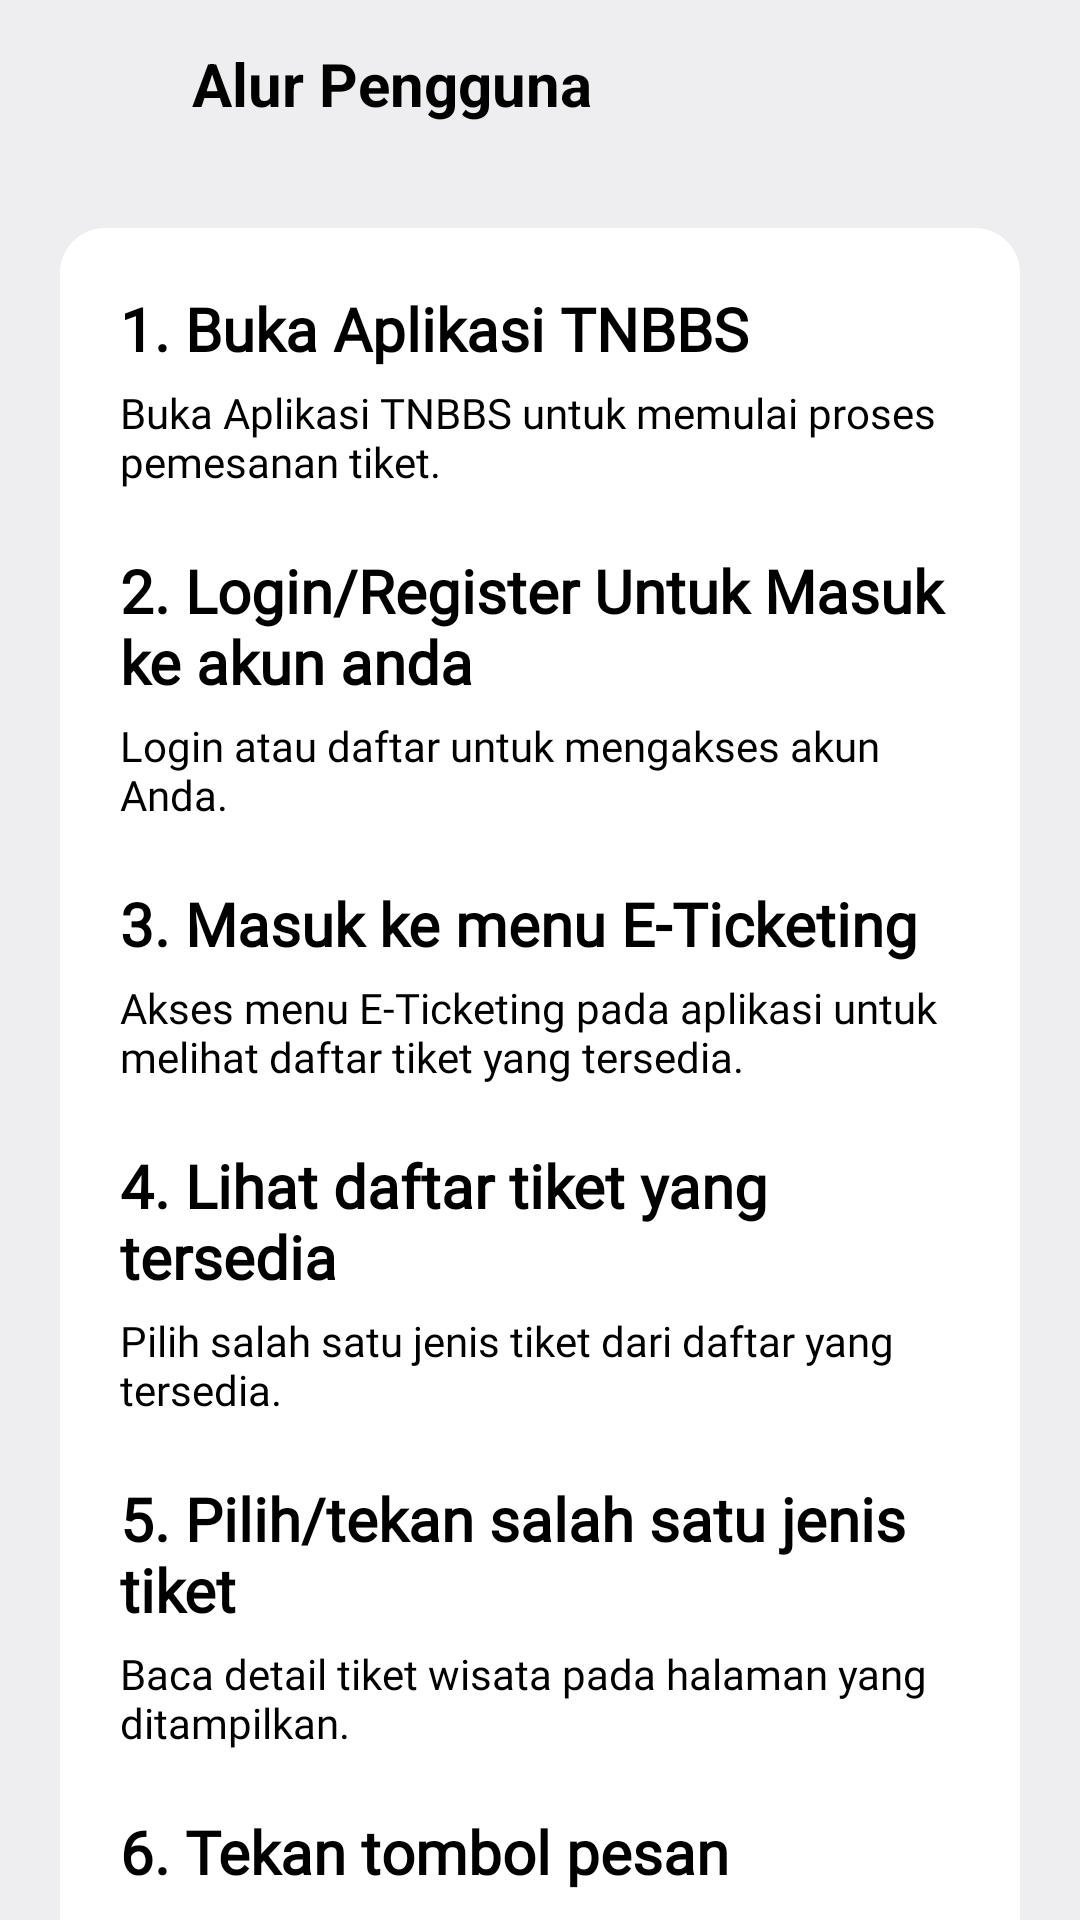

Android layout source for this screen:
<!-- AndroidManifest.xml: application theme Theme.TNBBS -->
<!-- res/layout/fragment_alur_pengguna.xml -->
<?xml version="1.0" encoding="utf-8"?>
<androidx.constraintlayout.widget.ConstraintLayout
    xmlns:android="http://schemas.android.com/apk/res/android"
    xmlns:app="http://schemas.android.com/apk/res-auto"
    xmlns:tools="http://schemas.android.com/tools"
    android:layout_width="match_parent"
    android:layout_height="match_parent"
    android:background="#EEEEF0"
    tools:context=".view.user.alurpengguna.AlurPenggunaFragment">

    <com.google.android.material.appbar.AppBarLayout
        android:backgroundTint="#EEEEF0"
        android:id="@+id/appBarLayout"
        android:layout_width="match_parent"
        android:layout_height="wrap_content"
        app:layout_constraintEnd_toEndOf="parent"
        app:layout_constraintStart_toStartOf="parent"
        app:layout_constraintTop_toTopOf="parent">

        <androidx.appcompat.widget.Toolbar
            android:layout_width="match_parent"
            android:layout_height="wrap_content">

            <RelativeLayout
                android:layout_width="match_parent"
                android:layout_height="wrap_content">
                <ImageButton
                    android:id="@+id/btnBack"
                    android:layout_width="48dp"
                    android:layout_height="48dp"
                    android:background="@android:color/transparent"
                    android:contentDescription="Button Back"
                    android:src="@drawable/baseline_arrow_back_ios_24" />

                <TextView
                    android:layout_toRightOf="@id/btnBack"
                    android:layout_width="match_parent"
                    android:layout_height="wrap_content"
                    android:layout_centerInParent="true"
                    android:text="Alur Pengguna"
                    android:textColor="@color/black"
                    android:textSize="20sp"
                    android:textStyle="bold" />
            </RelativeLayout>
        </androidx.appcompat.widget.Toolbar>
    </com.google.android.material.appbar.AppBarLayout>

    <ScrollView
        android:scrollbars="none"
        android:layout_width="match_parent"
        android:layout_height="0dp"
        app:layout_constraintBottom_toBottomOf="parent"
        app:layout_constraintEnd_toEndOf="parent"
        app:layout_constraintStart_toStartOf="parent"
        app:layout_constraintTop_toBottomOf="@+id/appBarLayout">

        <LinearLayout
            android:layout_width="match_parent"
            android:layout_height="0dp"
            android:layout_margin="20dp"
            android:orientation="vertical"
            android:padding="20dp"
            android:background="@drawable/rounded_background">

            <TextView
                android:layout_width="wrap_content"
                android:layout_height="wrap_content"
                android:text="1. Buka Aplikasi TNBBS"
                android:textSize="20sp"
                android:fontFamily="@font/poppins_bold"
                android:textColor="@color/black"
                android:textStyle="bold" />

            <TextView
                android:layout_marginTop="5dp"
                android:layout_width="wrap_content"
                android:layout_height="wrap_content"
                android:text="Buka Aplikasi TNBBS untuk memulai proses pemesanan tiket."
                android:textSize="14sp"
                android:textColor="@color/black"
                android:fontFamily="@font/poppins" />

            <TextView
                android:layout_width="wrap_content"
                android:layout_height="wrap_content"
                android:text="2. Login/Register Untuk Masuk ke akun anda"
                android:textSize="20sp"
                android:fontFamily="@font/poppins_bold"
                android:textColor="@color/black"
                android:textStyle="bold"
                android:layout_marginTop="20dp" />

            <TextView
                android:layout_marginTop="5dp"
                android:layout_width="wrap_content"
                android:layout_height="wrap_content"
                android:text="Login atau daftar untuk mengakses akun Anda."
                android:textSize="14sp"
                android:textColor="@color/black"
                android:fontFamily="@font/poppins" />

            <TextView
                android:layout_width="wrap_content"
                android:layout_height="wrap_content"
                android:text="3. Masuk ke menu E-Ticketing"
                android:textSize="20sp"
                android:fontFamily="@font/poppins_bold"
                android:textColor="@color/black"
                android:textStyle="bold"
                android:layout_marginTop="20dp" />

            <TextView
                android:layout_marginTop="5dp"
                android:layout_width="wrap_content"
                android:layout_height="wrap_content"
                android:text="Akses menu E-Ticketing pada aplikasi untuk melihat daftar tiket yang tersedia."
                android:textSize="14sp"
                android:textColor="@color/black"
                android:fontFamily="@font/poppins" />

            <TextView
                android:layout_width="wrap_content"
                android:layout_height="wrap_content"
                android:text="4. Lihat daftar tiket yang tersedia"
                android:textSize="20sp"
                android:fontFamily="@font/poppins_bold"
                android:textColor="@color/black"
                android:textStyle="bold"
                android:layout_marginTop="20dp" />

            <TextView
                android:layout_marginTop="5dp"
                android:layout_width="wrap_content"
                android:layout_height="wrap_content"
                android:text="Pilih salah satu jenis tiket dari daftar yang tersedia."
                android:textSize="14sp"
                android:textColor="@color/black"
                android:fontFamily="@font/poppins" />

            <TextView
                android:layout_width="wrap_content"
                android:layout_height="wrap_content"
                android:text="5. Pilih/tekan salah satu jenis tiket"
                android:textSize="20sp"
                android:fontFamily="@font/poppins_bold"
                android:textColor="@color/black"
                android:textStyle="bold"
                android:layout_marginTop="20dp" />

            <TextView
                android:layout_marginTop="5dp"
                android:layout_width="wrap_content"
                android:layout_height="wrap_content"
                android:text="Baca detail tiket wisata pada halaman yang ditampilkan."
                android:textSize="14sp"
                android:textColor="@color/black"
                android:fontFamily="@font/poppins" />

            <TextView
                android:layout_width="wrap_content"
                android:layout_height="wrap_content"
                android:text="6. Tekan tombol pesan"
                android:textSize="20sp"
                android:fontFamily="@font/poppins_bold"
                android:textColor="@color/black"
                android:textStyle="bold"
                android:layout_marginTop="20dp" />

            <TextView
                android:layout_marginTop="5dp"
                android:layout_width="wrap_content"
                android:layout_height="wrap_content"
                android:text="Lengkapi data pada formulir pemesanan tiket."
                android:textSize="14sp"
                android:textColor="@color/black"
                android:fontFamily="@font/poppins" />

            <TextView
                android:layout_width="wrap_content"
                android:layout_height="wrap_content"
                android:text="7. Lakukan Pembayaran dan uploud bukti pembayaran"
                android:textSize="20sp"
                android:fontFamily="@font/poppins_bold"
                android:textColor="@color/black"
                android:textStyle="bold"
                android:layout_marginTop="20dp" />

            <TextView
                android:layout_marginTop="5dp"
                android:layout_width="wrap_content"
                android:layout_height="wrap_content"
                android:text="Pilih metode pembayaran dan unggah bukti pembayaran."
                android:textSize="14sp"
                android:textColor="@color/black"
                android:fontFamily="@font/poppins" />

            <TextView
                android:layout_width="wrap_content"
                android:layout_height="wrap_content"
                android:text="8. Tunggu konfirmasi tiket dari admin"
                android:textSize="20sp"
                android:fontFamily="@font/poppins_bold"
                android:textColor="@color/black"
                android:textStyle="bold"
                android:layout_marginTop="20dp" />

            <TextView
                android:layout_marginTop="5dp"
                android:layout_width="wrap_content"
                android:layout_height="wrap_content"
                android:text="Tunggu hingga tiket Anda dikonfirmasi oleh admin."
                android:textSize="14sp"
                android:textColor="@color/black"
                android:fontFamily="@font/poppins" />

            <TextView
                android:layout_width="wrap_content"
                android:layout_height="wrap_content"
                android:text="9. Tiket telah terkonfirmasi dan selamat menikmati"
                android:textSize="20sp"
                android:fontFamily="@font/poppins_bold"
                android:textColor="@color/black"
                android:textStyle="bold"
                android:layout_marginTop="20dp" />

            <TextView
                android:layout_marginTop="5dp"
                android:layout_width="wrap_content"
                android:layout_height="wrap_content"
                android:text="Anda telah berhasil memesan tiket dan dapat menikmati pengalaman wisata yang menyenangkan."
                android:textSize="14sp"
                android:textColor="@color/black"
                android:fontFamily="@font/poppins" />

            <TextView
                android:layout_width="wrap_content"
                android:layout_height="wrap_content"
                android:text="10. Dapatkan Tiket"
                android:textSize="20sp"
                android:fontFamily="@font/poppins_bold"
                android:textColor="@color/black"
                android:textStyle="bold"
                android:layout_marginTop="20dp" />

            <TextView
                android:layout_marginTop="5dp"
                android:layout_width="wrap_content"
                android:layout_height="wrap_content"
                android:text="Setelah pembayaran berhasil, Anda akan menerima tiket digital."
                android:textSize="14sp"
                android:textColor="@color/black"
                android:fontFamily="@font/poppins" />


        </LinearLayout>
    </ScrollView>
</androidx.constraintlayout.widget.ConstraintLayout>
<!-- resources referenced by this layout -->
<resources>
  <color name="black">#FF000000</color>
  <!-- drawable rounded_background (drawable) -->
  <?xml version="1.0" encoding="utf-8"?>
  <shape xmlns:android="http://schemas.android.com/apk/res/android"
      android:shape="rectangle">
      <corners android:radius="15dp" /> 
      <solid android:color="@android:color/white" /> 
  </shape>
  <style name="Theme.TNBBS" parent="Base.Theme.TNBBS" />
  <style name="Base.Theme.TNBBS" parent="Theme.MaterialComponents.Light.NoActionBar">
          
          
      </style>
</resources>
